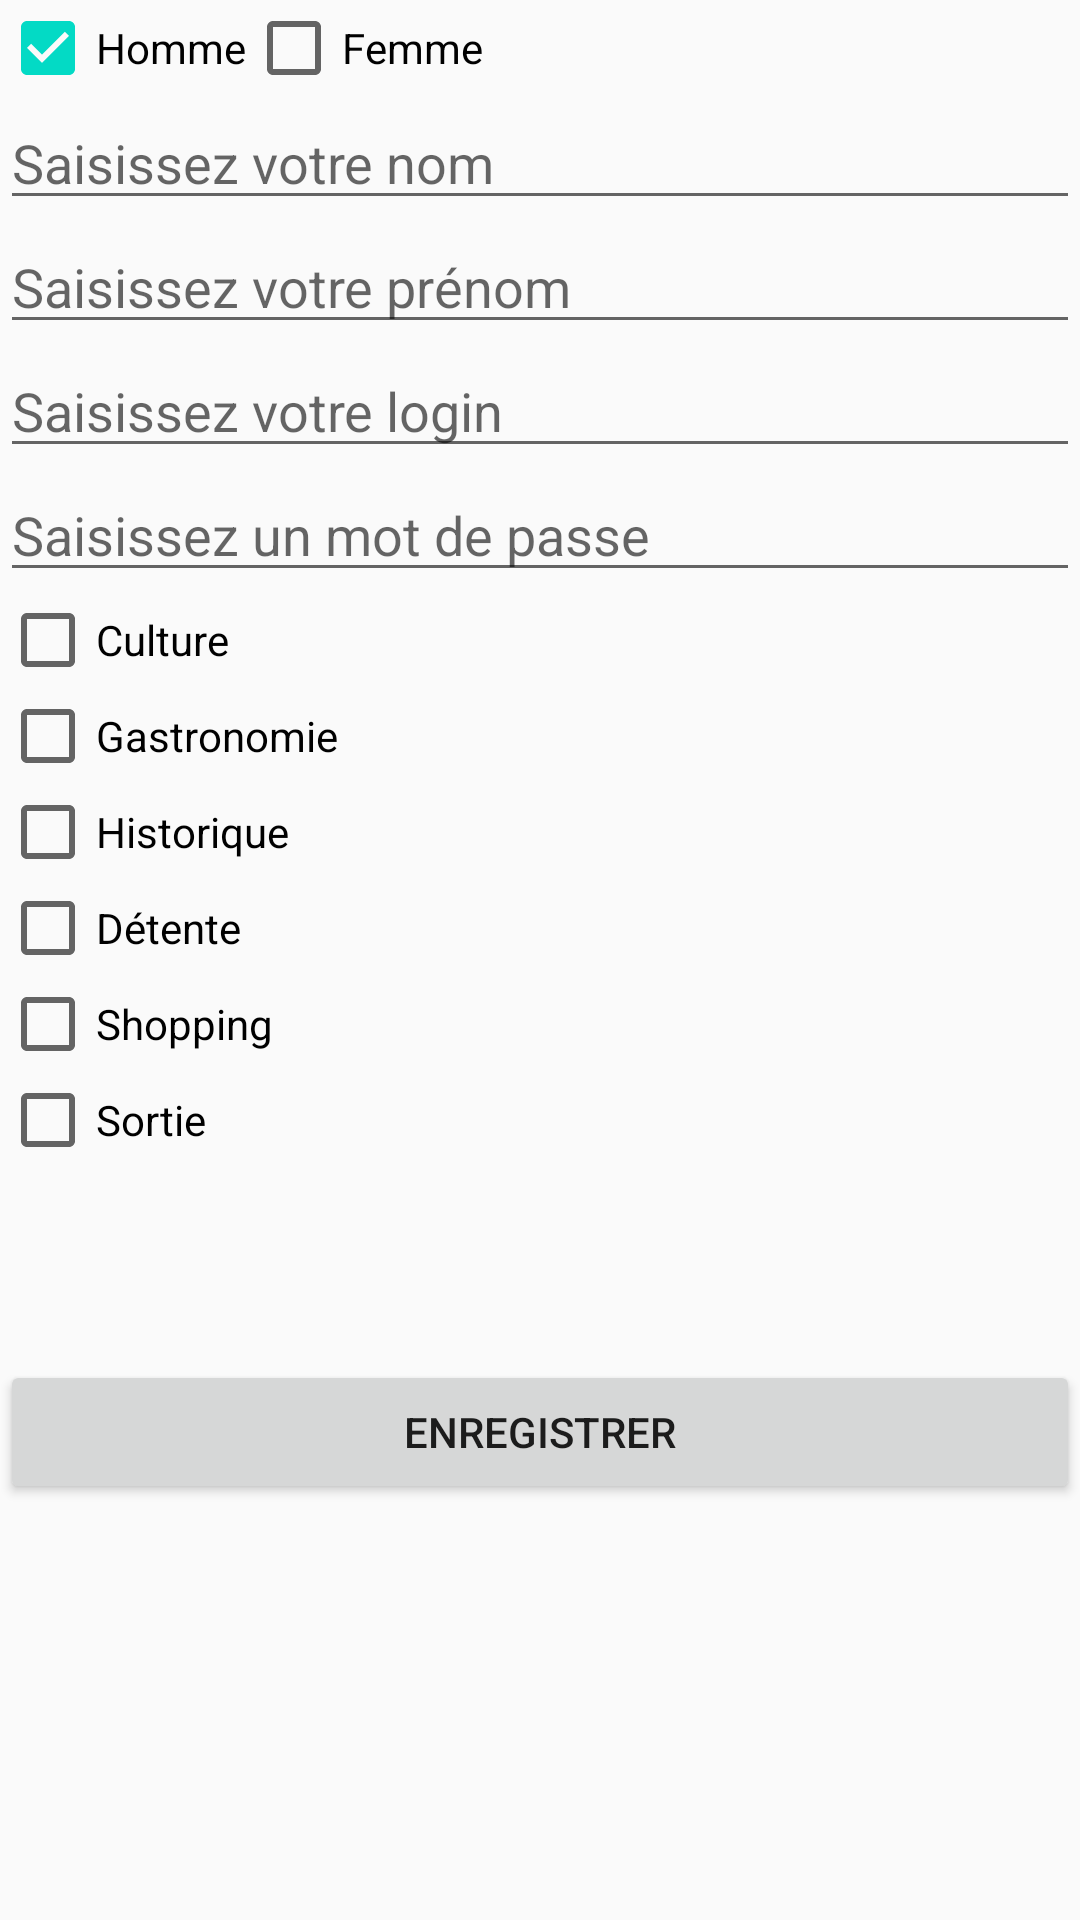

Reconstruct the res/layout file that produces this screen, plus the resources it refers to.
<!-- AndroidManifest.xml: application theme AppTheme -->
<!-- res/layout/creation_compte_form.xml -->
<?xml version="1.0" encoding="utf-8"?>
<android.support.constraint.ConstraintLayout
    xmlns:android="http://schemas.android.com/apk/res/android" android:layout_width="match_parent"
    android:layout_height="match_parent">
    <LinearLayout
        android:layout_width="match_parent"
        android:layout_height="wrap_content"
        android:orientation="vertical">
        <LinearLayout
            android:layout_width="match_parent"
            android:layout_height="wrap_content"
            android:orientation="vertical">
            <LinearLayout
                android:layout_width="match_parent"
                android:layout_height="wrap_content"
                android:orientation="horizontal">
                <CheckBox
                    android:layout_width="wrap_content"
                    android:layout_height="wrap_content"
                    android:text="Homme"
                    android:id="@+id/cb_homme"
                    android:checked="true"/>
                <CheckBox
                    android:layout_width="wrap_content"
                    android:layout_height="wrap_content"
                    android:id="@+id/cb_femme"
                    android:text="Femme"
                    android:checked="false"/>
            </LinearLayout>
            <LinearLayout
                android:layout_width="match_parent"
                android:layout_height="wrap_content"
                android:orientation="vertical">
                <EditText
                    android:layout_width="match_parent"
                    android:layout_height="wrap_content"
                    android:hint="Saisissez votre nom"
                    android:id="@+id/nom"/>
                <EditText
                    android:layout_width="match_parent"
                    android:layout_height="wrap_content"
                    android:hint="Saisissez votre prénom"
                    android:id="@+id/prenom"/>
                <EditText
                    android:layout_width="match_parent"
                    android:layout_height="wrap_content"
                    android:hint="Saisissez votre login"
                    android:id="@+id/login_temp"/>
                <EditText
                    android:layout_width="match_parent"
                    android:layout_height="wrap_content"
                    android:hint="Saisissez un mot de passe"
                    android:id="@+id/password_temp"/>
            </LinearLayout>
            <LinearLayout
                android:layout_width="match_parent"
                android:layout_height="wrap_content"
                android:orientation="vertical">
                <CheckBox
                    android:layout_width="match_parent"
                    android:layout_height="wrap_content"
                    android:text="Culture"
                    android:id="@+id/pref_culture"/>
                <CheckBox
                    android:layout_width="match_parent"
                    android:layout_height="wrap_content"
                    android:text="Gastronomie"
                    android:id="@+id/pref_gastronomie"/>
                <CheckBox
                    android:layout_width="match_parent"
                    android:layout_height="wrap_content"
                    android:text="Historique"
                    android:id="@+id/pref_historique"/>
                <CheckBox
                    android:layout_width="match_parent"
                    android:layout_height="wrap_content"
                    android:text="Détente"
                    android:id="@+id/pref_detente"/>
                <CheckBox
                    android:layout_width="match_parent"
                    android:layout_height="wrap_content"
                    android:text="Shopping"
                    android:id="@+id/pref_shopping"/>
                <CheckBox
                    android:layout_width="match_parent"
                    android:layout_height="wrap_content"
                    android:text="Sortie"
                    android:id="@+id/pref_sortie"/>
                <LinearLayout
                    android:layout_width="match_parent"
                    android:layout_height="wrap_content"
                    android:orientation="vertical"
                    android:id="@+id/toutes_sorties"
                    android:visibility="invisible"
                    android:layout_marginLeft="30px">
                    <CheckBox
                        android:layout_width="match_parent"
                        android:layout_height="wrap_content"
                        android:text="Théâtre"
                        android:id="@+id/pref_theatre"/>
                    <CheckBox
                        android:layout_width="match_parent"
                        android:layout_height="wrap_content"
                        android:text="Cinéma"
                        android:id="@+id/pref_cinema" />
                </LinearLayout>
            </LinearLayout>
            <Button
                android:layout_width="match_parent"
                android:layout_height="wrap_content"
                android:onClick="action"
                android:text="Enregistrer"
                android:id="@+id/profile_ok"/>
        </LinearLayout>
    </LinearLayout>

</android.support.constraint.ConstraintLayout>
<!-- resources referenced by this layout -->
<resources>
  <style name="AppTheme" parent="Theme.AppCompat.Light.DarkActionBar">
          
          <item name="colorPrimary">@color/colorPrimary</item>
          <item name="colorPrimaryDark">@color/colorPrimaryDark</item>
          <item name="colorAccent">@color/colorAccent</item>
      </style>
  <!-- not gathered from this repository: default colours our renderer supplied (Android Studio template values) -->
  <color name="colorPrimary">#FF6200EE</color>
  <color name="colorPrimaryDark">#FF3700B3</color>
  <color name="colorAccent">#FF03DAC5</color>
</resources>
